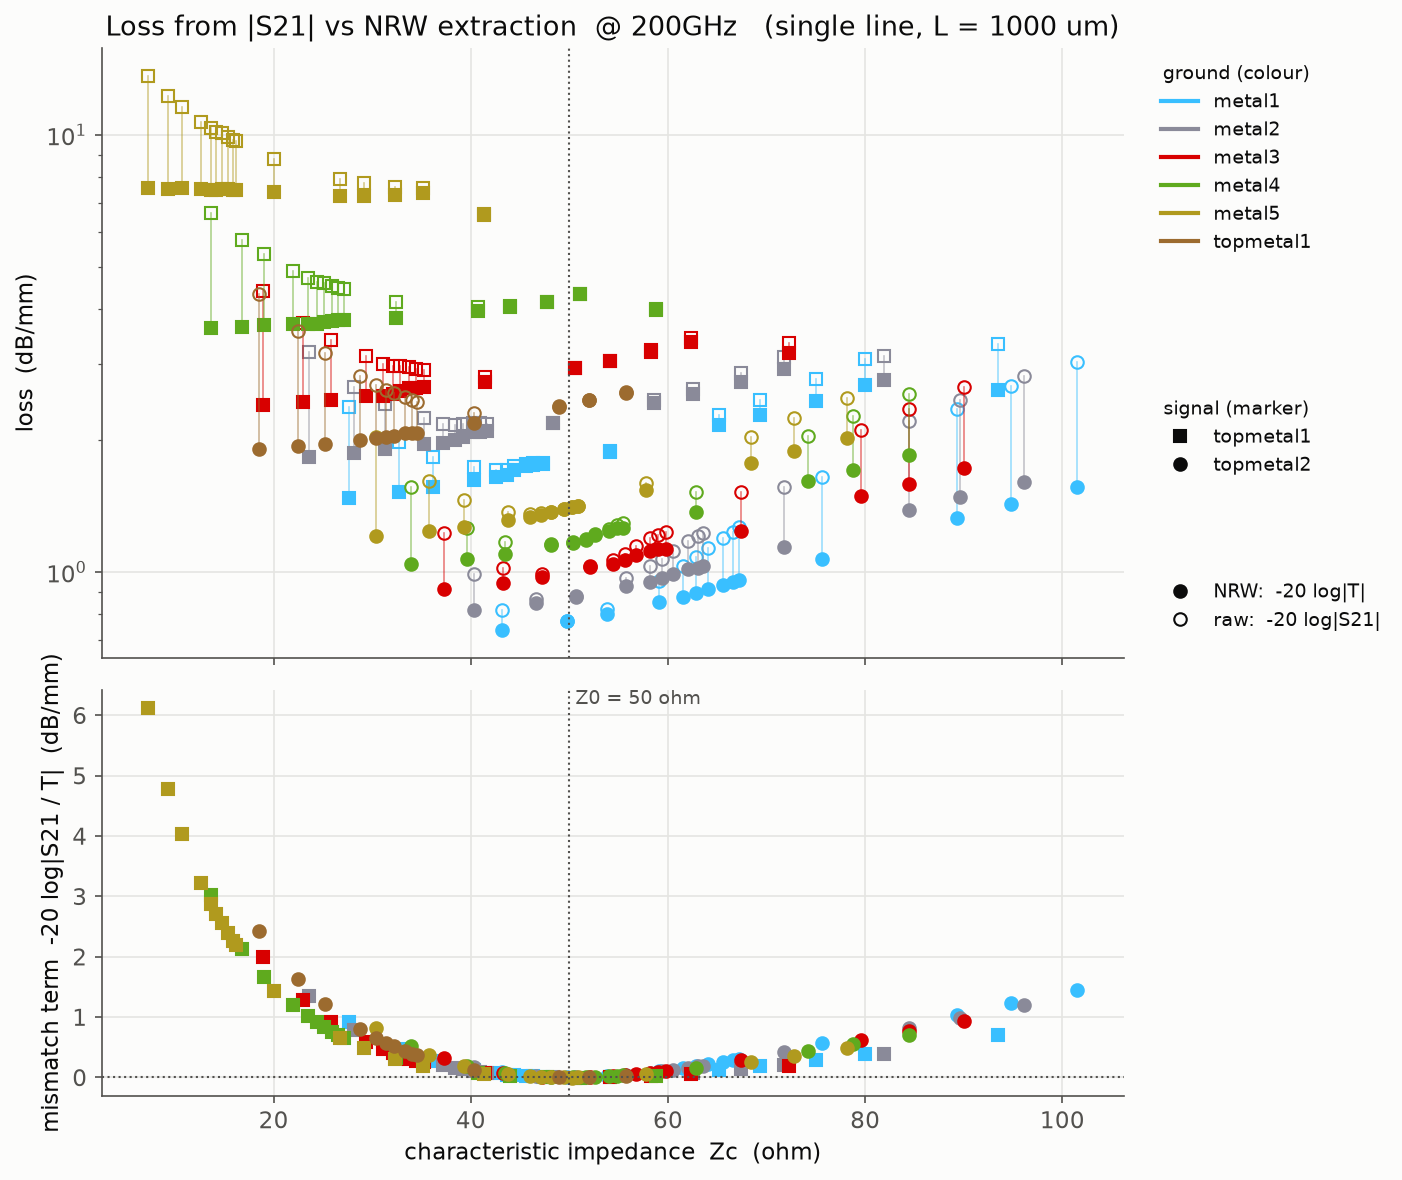

The file beside this chart, header and first rows:
signal, ground, width_um, Zc, loss_s21, loss_nrw
topmetal1, metal1, 1.0, 93.5, 3.319, 2.616
topmetal1, metal1, 1.64, 80.02, 3.07, 2.681
topmetal1, metal1, 2.0, 75, 2.758, 2.464
topmetal1, metal1, 2.5, 69.37, 2.478, 2.29
topmetal1, metal1, 3.0, 65.22, 2.287, 2.166
topmetal1, metal1, 5.0, 54.15, 1.894, 1.887
topmetal1, metal1, 7.0, 47.29, 1.776, 1.767
topmetal1, metal1, 7.2, 46.32, 1.775, 1.759
topmetal1, metal1, 7.5, 45.61, 1.769, 1.746
topmetal1, metal1, 8.0, 44.39, 1.746, 1.708
topmetal1, metal1, 8.5, 43.71, 1.716, 1.668
topmetal1, metal1, 9.0, 42.56, 1.716, 1.648
topmetal1, metal1, 10.0, 40.32, 1.743, 1.625
topmetal1, metal1, 12.5, 36.15, 1.836, 1.567
topmetal1, metal1, 15.0, 32.69, 1.988, 1.521
topmetal1, metal1, 20.0, 27.61, 2.39, 1.475
topmetal2, metal1, 2.0, 101.5, 3.022, 1.565
topmetal2, metal1, 2.5, 94.75, 2.661, 1.43
topmetal2, metal1, 3.0, 89.33, 2.366, 1.326
topmetal2, metal1, 5.0, 75.66, 1.649, 1.073
topmetal2, metal1, 7.0, 67.24, 1.264, 0.9568
topmetal2, metal1, 7.2, 66.6, 1.236, 0.9464
topmetal2, metal1, 7.5, 65.62, 1.196, 0.9342
topmetal2, metal1, 8.0, 64.05, 1.133, 0.9154
topmetal2, metal1, 8.5, 62.82, 1.08, 0.8932
topmetal2, metal1, 9.0, 61.5, 1.031, 0.8762
topmetal2, metal1, 10.0, 59.04, 0.9548, 0.8549
topmetal2, metal1, 12.5, 53.84, 0.8210, 0.8015
topmetal2, metal1, 15.0, 49.71, 0.7708, 0.7708
topmetal2, metal1, 20.0, 43.19, 0.8193, 0.7365
topmetal1, metal2, 1.0, 81.91, 3.129, 2.746
topmetal1, metal2, 1.64, 71.77, 3.112, 2.907
topmetal1, metal2, 2.0, 67.39, 2.857, 2.72
topmetal1, metal2, 2.5, 62.58, 2.622, 2.548
topmetal1, metal2, 3.0, 58.58, 2.476, 2.442
topmetal1, metal2, 5.0, 48.37, 2.196, 2.193
topmetal1, metal2, 7.0, 41.67, 2.176, 2.098
topmetal1, metal2, 7.2, 40.94, 2.187, 2.095
topmetal1, metal2, 7.5, 40.25, 2.194, 2.086
topmetal1, metal2, 8.0, 39.19, 2.178, 2.04
topmetal1, metal2, 8.5, 38.4, 2.17, 2.005
topmetal1, metal2, 9.0, 37.19, 2.182, 1.976
topmetal1, metal2, 10.0, 35.21, 2.251, 1.964
topmetal1, metal2, 12.5, 31.33, 2.425, 1.91
topmetal1, metal2, 15.0, 28.18, 2.655, 1.873
topmetal1, metal2, 20.0, 23.55, 3.183, 1.83
topmetal2, metal2, 2.0, 96.07, 2.806, 1.609
topmetal2, metal2, 2.5, 89.6, 2.474, 1.481
topmetal2, metal2, 3.0, 84.46, 2.213, 1.388
topmetal2, metal2, 5.0, 71.73, 1.568, 1.141
topmetal2, metal2, 7.0, 63.56, 1.227, 1.03
topmetal2, metal2, 7.2, 62.99, 1.207, 1.024
topmetal2, metal2, 7.5, 62.07, 1.175, 1.014
topmetal2, metal2, 8.0, 60.53, 1.118, 0.9912
topmetal2, metal2, 8.5, 59.36, 1.07, 0.9672
topmetal2, metal2, 9.0, 58.14, 1.03, 0.9506
topmetal2, metal2, 10.0, 55.7, 0.9693, 0.9289
topmetal2, metal2, 12.5, 50.7, 0.8789, 0.8787
topmetal2, metal2, 15.0, 46.61, 0.8693, 0.8502
topmetal2, metal2, 20.0, 40.32, 0.9905, 0.8165
... 104 more rows
